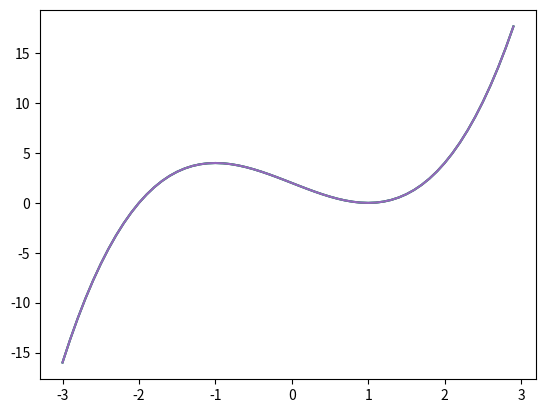

Source code (Python): (Note: this script raises an exception after producing the figure.)
import numpy as np
import scipy 
import matplotlib.pyplot as plt
from scipy.special import softmax
sigmoid = scipy.special.expit

# Generate some data
X = np.arange(-3, 3, .1).reshape(-1, 1)
y = X ** 3 - 3 * X + 2

# Create numpy array
dataset = np.column_stack((X, y))

# Plot original data

plt.plot(X, y, -3, 3)
plt.show()

# Define a function to make a nice scatterplot as well as take a model function
# that will shade the 0/1 classes.
def make_plot(model=None):

    plt.plot(X, y, -3, 3)

    # Define a function that takes x1 and x2
    if model != None:
        # Define ranges for x1 and x2
        #x1space = np.linspace(-1.5, 1.5, 100)
        # Create a meshgrid for x1 and x2
        #X1, X2 = np.meshgrid(x1space, x2space)
        # Evaluate function over the meshgrid
        #vectorized_func = np.vectorize(lambda x1, x2: model([x1, x2]))
        #yhat = vectorized_func(x)
        yhat = model(X)

        plt.plot(X, yhat, -3, 3)

    plt.show()
    
make_plot()



# Single layer network for classification: 1 inputs to 1 output

def relu(z):
    return np.maximum(0, z)

def run_model(x, W):
    pass


# Make a cool plot

make_plot(model=lambda x: run_model(x, W))

# Vectorization:



# 2-layer network for classification: 1 input to 3 hidden units to 1 output
# Define your matrices and vectors, and define the run_model function.

def run_model(x, W1, b1, W2, b2):
    pass



# Make a cool plot

make_plot(model=lambda x: run_model(x, W1, b1, W2, b2))

# Vectorization